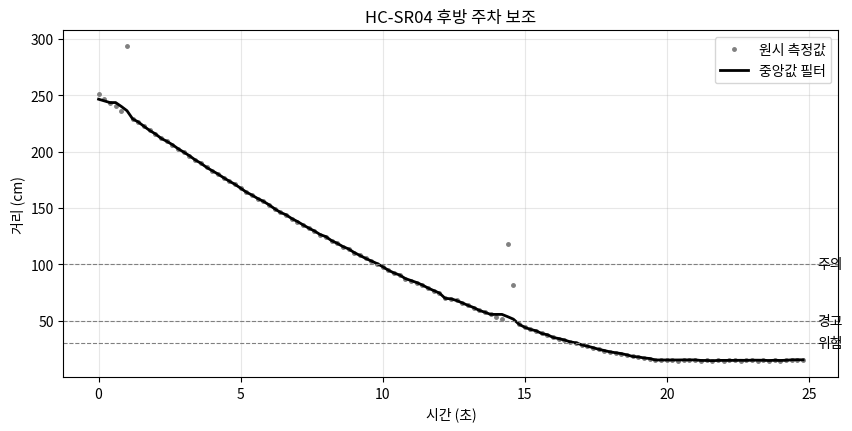

Python code for this plot:
# Colab에서 그래프의 한글이 깨지지 않도록 나눔고딕 폰트를 설정합니다. (처음 한 번 실행)
import os, subprocess
import matplotlib.pyplot as plt
import matplotlib.font_manager as fm

font_path = "/usr/share/fonts/truetype/nanum/NanumGothic.ttf"
if not os.path.exists(font_path):
    subprocess.run("apt-get -qq -y install fonts-nanum", shell=True,
                   stdout=subprocess.DEVNULL, stderr=subprocess.DEVNULL)
if os.path.exists(font_path):
    fm.fontManager.addfont(font_path)
    plt.rc("font", family="NanumGothic")
plt.rcParams["axes.unicode_minus"] = False
print("한글 폰트 설정 완료")

import time, json
from datetime import datetime
import numpy as np
import pandas as pd
import matplotlib.pyplot as plt

def echo_to_distance_cm(pulse_s, temp_c=20.0):
    """에코 펄스 시간(초) → 거리(cm)"""
    if pulse_s is None:
        return None
    sound_speed = 331.3 + 0.606 * temp_c            # m/s
    return pulse_s * sound_speed * 100 / 2

print(f"에코 5.83ms → {echo_to_distance_cm(0.00583):.1f} cm")

class RealHCSR04:
    def __init__(self, trig=23, echo=24):
        from gpiozero import DigitalOutputDevice, DigitalInputDevice
        self.trig = DigitalOutputDevice(trig)
        self.echo = DigitalInputDevice(echo)

    def read(self, timeout=0.03):
        self.trig.on(); time.sleep(0.00001); self.trig.off()       # 10µs 트리거
        t0 = time.perf_counter()
        while not self.echo.value:                                 # 에코 시작 대기
            if time.perf_counter() - t0 > timeout:
                return {"pulse_s": None, "distance_cm": None}
        start = time.perf_counter()
        while self.echo.value:                                     # 에코 끝 대기
            if time.perf_counter() - start > timeout:
                return {"pulse_s": None, "distance_cm": None}
        pulse = time.perf_counter() - start
        return {"pulse_s": pulse, "distance_cm": echo_to_distance_cm(pulse)}

class VirtualHCSR04:
    def __init__(self, dt=0.2, seed=6):
        self.dt, self.t = dt, 0.0
        self.rng = np.random.default_rng(seed)

    def _true_distance(self):
        # 20초 동안 250cm → 15cm로 감속하며 접근 후 정지
        return 15 + 235 * max(0.0, 1 - self.t / 20) ** 1.5

    def read(self):
        d = self._true_distance()
        if self.rng.random() < 0.05:
            d = self.rng.uniform(5, 300)                             # 엉뚱한 반사
        self.t += self.dt
        if d > 400:
            return {"pulse_s": None, "distance_cm": None}
        pulse = 2 * (d / 100) / 343.4 + self.rng.normal(0, 20e-6)   # 왕복 시간 + 지터
        return {"pulse_s": pulse, "distance_cm": echo_to_distance_cm(pulse)}

# 가상 센서 동작 확인 – read()를 3번 호출
test = VirtualHCSR04(dt=0.2)
for _ in range(3):
    print(test.read())

USE_REAL_SENSOR = False      # ← 라즈베리파이에 센서를 연결했다면 True 로 변경
N_SAMPLES = 125               # 측정 횟수
INTERVAL = 0.2               # 측정 간격(초)

sensor = RealHCSR04() if USE_REAL_SENSOR else VirtualHCSR04(dt=INTERVAL)

records = []
for i in range(N_SAMPLES):
    value = sensor.read()
    records.append({"time_s": round(i * INTERVAL, 4), **value})
    if USE_REAL_SENSOR:
        time.sleep(INTERVAL)

df = pd.DataFrame(records)
print(f"{len(df)}개 측정 완료 (총 {N_SAMPLES * INTERVAL / 60:.1f}분 분량)")
df.head()

df.describe().round(3)

df["filtered"] = df["distance_cm"].rolling(5, center=True, min_periods=1).median()

def level(d):
    return "안전" if d >= 100 else "주의" if d >= 50 else "경고" if d >= 30 else "위험"
df["level"] = df["filtered"].apply(level)

prev = None
for _, r in df.iterrows():
    if r["level"] != prev:
        print(f"{r['time_s']:5.1f}초  {r['filtered']:6.1f} cm  → {r['level']}")
        prev = r["level"]
print(f"\n튀는 값 제거 전 최댓값 {df['distance_cm'].max():.0f}cm / 제거 후 {df['filtered'].max():.0f}cm")

plt.figure(figsize=(10, 4.5))
plt.plot(df["time_s"], df["distance_cm"], ".", color="gray", ms=5, label="원시 측정값")
plt.plot(df["time_s"], df["filtered"], "k-", lw=2, label="중앙값 필터")
for y, name in [(100, "주의"), (50, "경고"), (30, "위험")]:
    plt.axhline(y, color="gray", ls="--", lw=0.8); plt.text(25.3, y, name, va="center")
plt.title("HC-SR04 후방 주차 보조"); plt.xlabel("시간 (초)"); plt.ylabel("거리 (cm)")
plt.grid(alpha=0.3); plt.legend(); plt.show()

csv_name = "초음파거리센서_data.csv"
df.to_csv(csv_name, index=False, encoding="utf-8-sig")
print("CSV 저장:", csv_name)

def to_jsonable(v):
    if isinstance(v, (bool, np.bool_)): return bool(v)
    if isinstance(v, (int, np.integer)): return int(v)
    if isinstance(v, (float, np.floating)): return None if np.isnan(v) else round(float(v), 3)
    return str(v)

last = df.iloc[-1].to_dict()
payload = json.dumps({"device": "rpi-01", "sensor": "HC-SR04",
                      "time": datetime.now().isoformat(timespec="seconds"),
                      "values": {k: to_jsonable(v) for k, v in last.items()}}, ensure_ascii=False)
print("IoT 서버로 보낼 메시지(JSON):")
print(payload)

# ▼ 실제로 MQTT 브로커에 보내려면 (pip install paho-mqtt) 주석을 해제하세요.
# import paho.mqtt.client as mqtt
# client = mqtt.Client()
# client.connect("broker.hivemq.com", 1883)          # 공개 테스트 브로커
# client.publish("myclass/rpi-01/distance", payload)
# client.disconnect()
